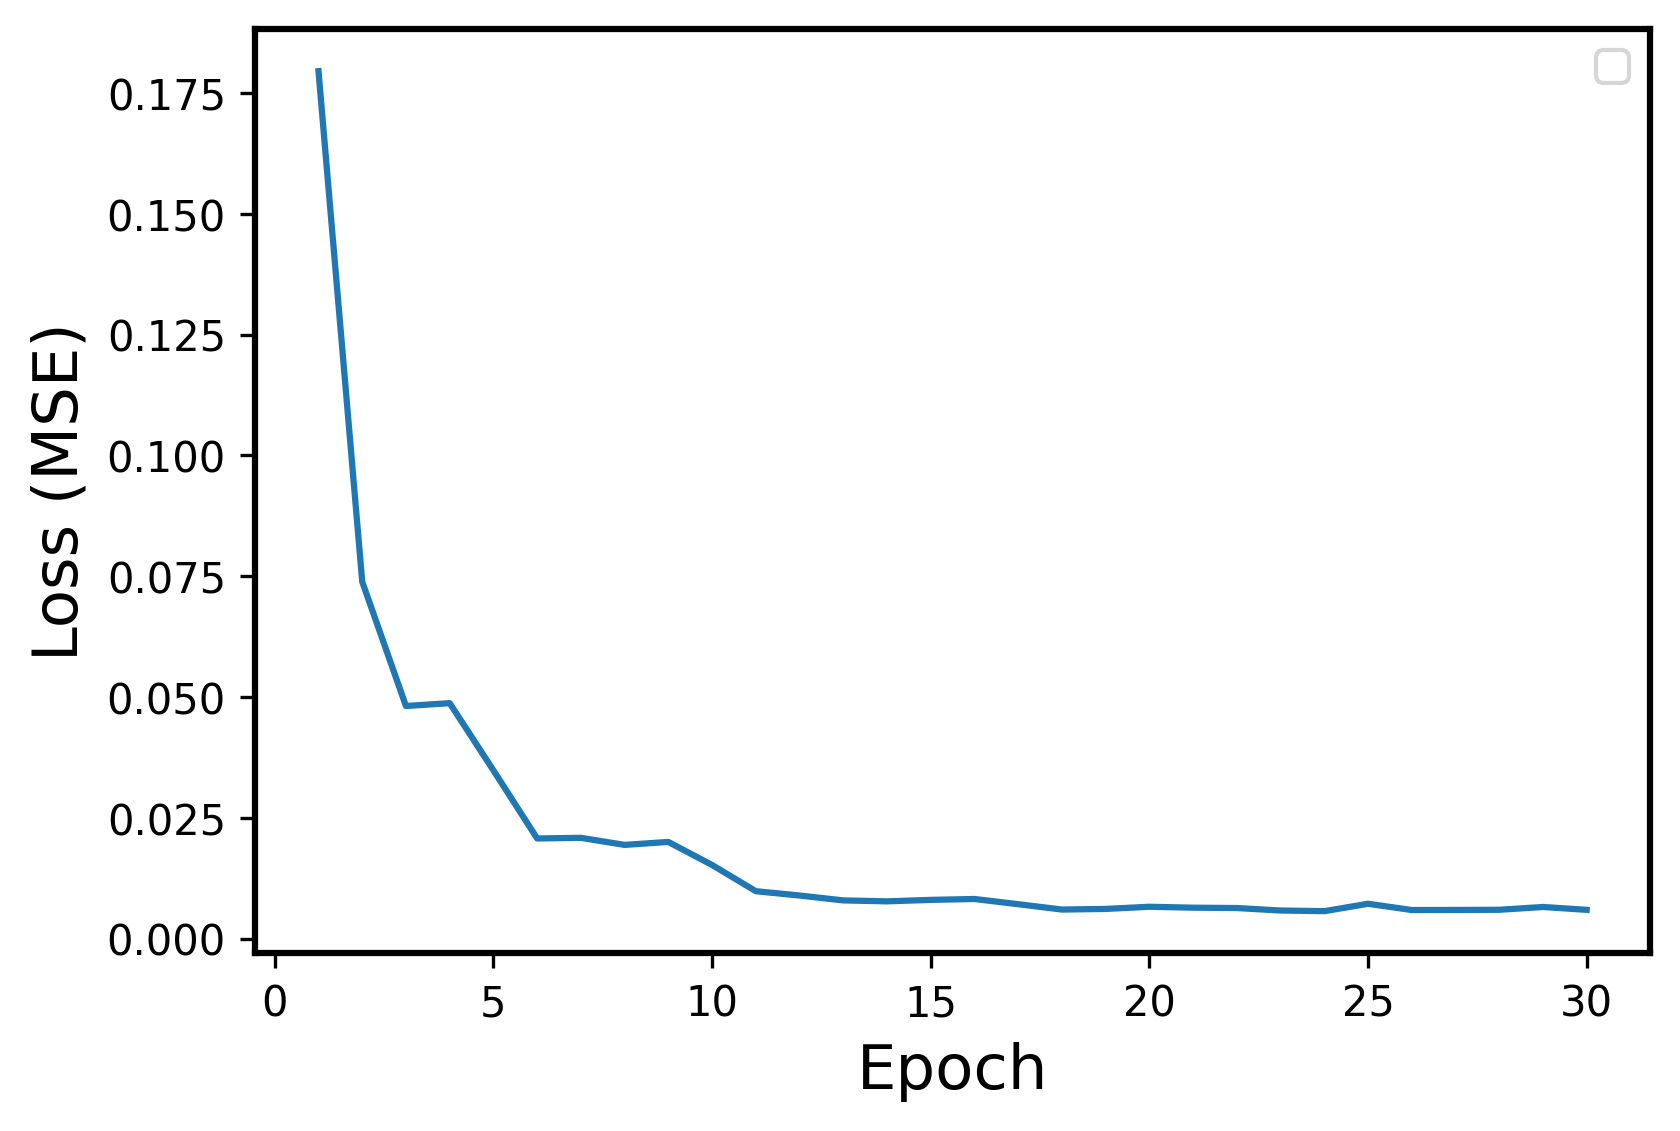

The file beside this chart, header and first rows:
Epoch, Events, Error
1, Train, 0.1795
2, Train, 0.07387
3, Train, 0.04814
4, Train, 0.04873
5, Train, 0.03482
6, Train, 0.02072
7, Train, 0.02085
8, Train, 0.01939
9, Train, 0.02
10, Train, 0.01523
11, Train, 0.00981
12, Train, 0.008911
13, Train, 0.0079
14, Train, 0.007705
15, Train, 0.008008
16, Train, 0.008193
17, Train, 0.007113
18, Train, 0.006008
19, Train, 0.006136
20, Train, 0.006585
21, Train, 0.006392
22, Train, 0.00632
23, Train, 0.005807
24, Train, 0.005672
25, Train, 0.007203
26, Train, 0.005909
27, Train, 0.005923
28, Train, 0.005961
29, Train, 0.006537
30, Train, 0.005949
